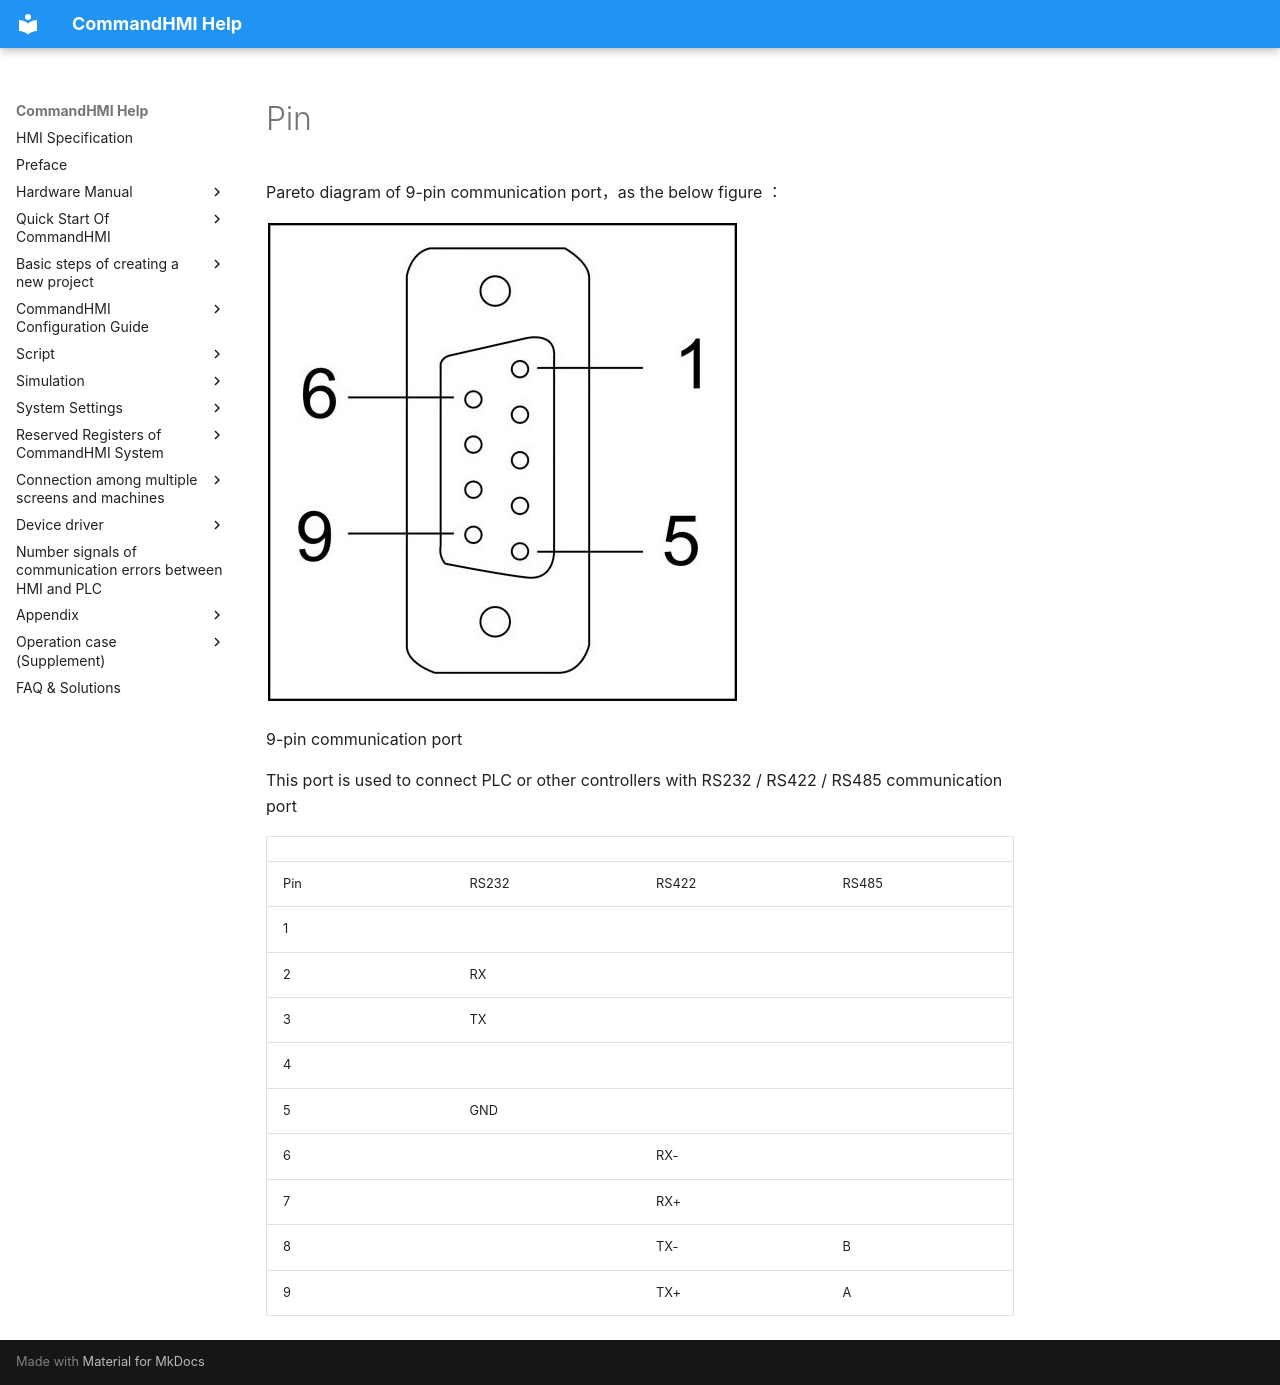

repository: AceAutomation/commandhmi-aide · page: en/hardware/structure/hmi_db9_port.html · generator: mkdocs

# Pin

Pareto diagram of 9-pin communication port，as the below figure ：

<img src="hmi_db9_port.files/image002.jpg" width="473" alt="pin.jpg" />

9-pin communication port

This port is used to connect PLC or other controllers with RS232 / RS422 / RS485 communication port

|     |       |       |       |
|-----|-------|-------|-------|
| Pin | RS232 | RS422 | RS485 |
| 1   |       |       |       |
| 2   | RX    |       |       |
| 3   | TX    |       |       |
| 4   |       |       |       |
| 5   | GND   |       |       |
| 6   |       | RX-   |       |
| 7   |       | RX+   |       |
| 8   |       | TX-   | B     |
| 9   |       | TX+   | A     |
